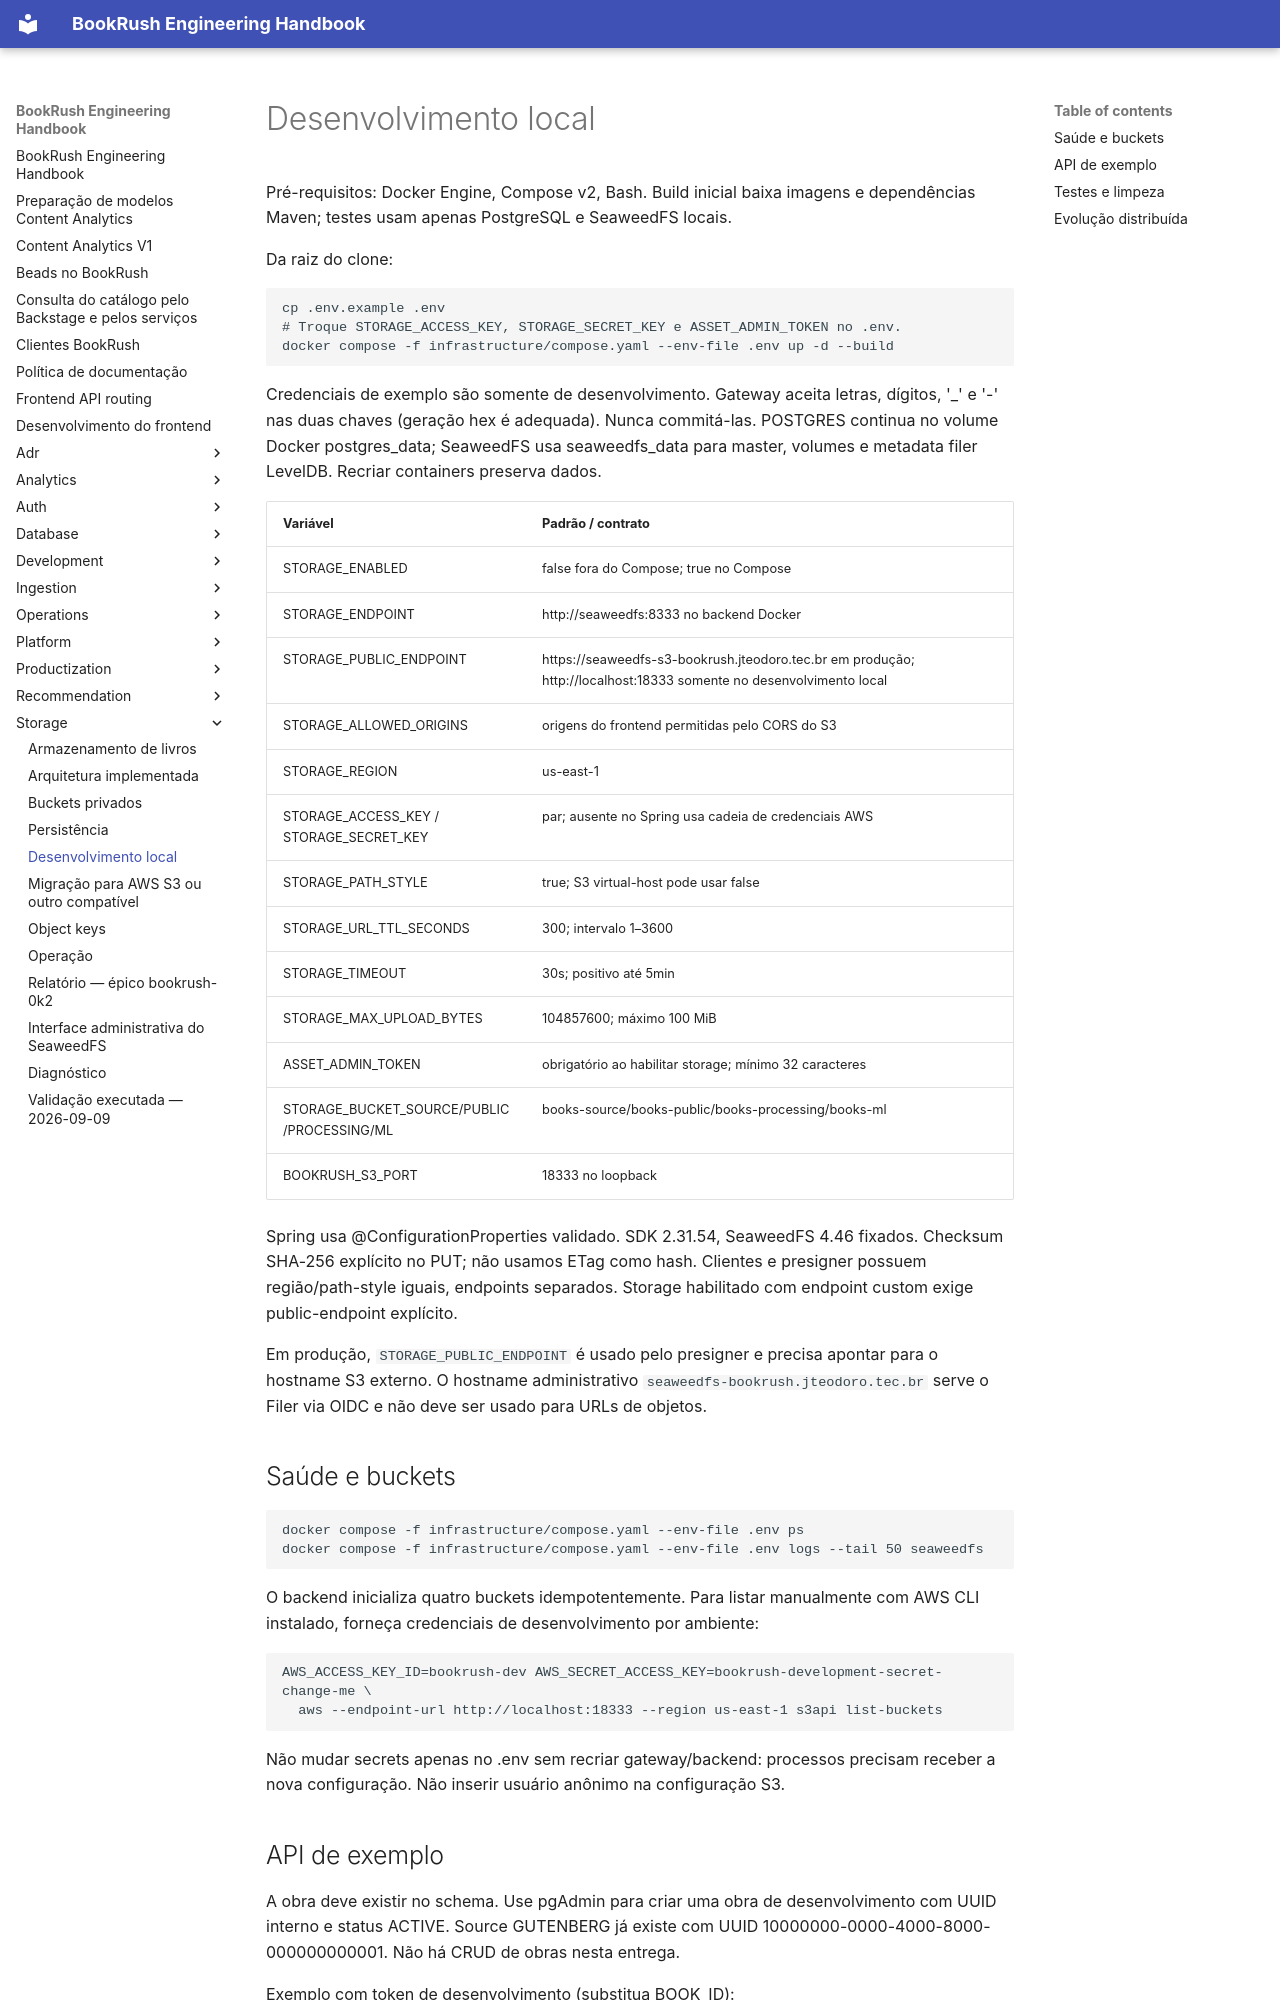

repository: jvteodoro/BookRush · page: storage/local-development/index.html · generator: mkdocs

# Desenvolvimento local

Pré-requisitos: Docker Engine, Compose v2, Bash. Build inicial baixa imagens e
dependências Maven; testes usam apenas PostgreSQL e SeaweedFS locais.

Da raiz do clone:

```bash
cp .env.example .env
# Troque STORAGE_ACCESS_KEY, STORAGE_SECRET_KEY e ASSET_ADMIN_TOKEN no .env.
docker compose -f infrastructure/compose.yaml --env-file .env up -d --build
```

Credenciais de exemplo são somente de desenvolvimento. Gateway aceita letras,
dígitos, '_' e '-' nas duas chaves (geração hex é adequada). Nunca commitá-las.
POSTGRES continua no volume Docker postgres_data; SeaweedFS usa seaweedfs_data
para master, volumes e metadata filer LevelDB. Recriar containers preserva dados.

| Variável | Padrão / contrato |
|---|---|
| STORAGE_ENABLED | false fora do Compose; true no Compose |
| STORAGE_ENDPOINT | http://seaweedfs:8333 no backend Docker |
| STORAGE_PUBLIC_ENDPOINT | https://seaweedfs-s3-bookrush.jteodoro.tec.br em produção; http://localhost:18333 somente no desenvolvimento local |
| STORAGE_ALLOWED_ORIGINS | origens do frontend permitidas pelo CORS do S3 |
| STORAGE_REGION | us-east-1 |
| STORAGE_ACCESS_KEY / STORAGE_SECRET_KEY | par; ausente no Spring usa cadeia de credenciais AWS |
| STORAGE_PATH_STYLE | true; S3 virtual-host pode usar false |
| STORAGE_URL_TTL_SECONDS | 300; intervalo 1–3600 |
| STORAGE_TIMEOUT | 30s; positivo até 5min |
| STORAGE_MAX_UPLOAD_BYTES | 104857600; máximo 100 MiB |
| ASSET_ADMIN_TOKEN | obrigatório ao habilitar storage; mínimo 32 caracteres |
| STORAGE_BUCKET_SOURCE/PUBLIC/PROCESSING/ML | books-source/books-public/books-processing/books-ml |
| BOOKRUSH_S3_PORT | 18333 no loopback |

Spring usa @ConfigurationProperties validado. SDK 2.31.54, SeaweedFS 4.46 fixados.
Checksum SHA-256 explícito no PUT; não usamos ETag como hash.
Clientes e presigner possuem região/path-style iguais, endpoints separados.
Storage habilitado com endpoint custom exige public-endpoint explícito.

Em produção, `STORAGE_PUBLIC_ENDPOINT` é usado pelo presigner e precisa apontar
para o hostname S3 externo. O hostname administrativo
`seaweedfs-bookrush.jteodoro.tec.br` serve o Filer via OIDC e não deve ser usado
para URLs de objetos.

## Saúde e buckets

```bash
docker compose -f infrastructure/compose.yaml --env-file .env ps
docker compose -f infrastructure/compose.yaml --env-file .env logs --tail 50 seaweedfs
```

O backend inicializa quatro buckets idempotentemente. Para listar manualmente
com AWS CLI instalado, forneça credenciais de desenvolvimento por ambiente:

```bash
AWS_ACCESS_KEY_ID=bookrush-dev AWS_SECRET_ACCESS_KEY=bookrush-development-secret-change-me \
  aws --endpoint-url http://localhost:18333 --region us-east-1 s3api list-buckets
```

Não mudar secrets apenas no .env sem recriar gateway/backend: processos precisam
receber a nova configuração. Não inserir usuário anônimo na configuração S3.
